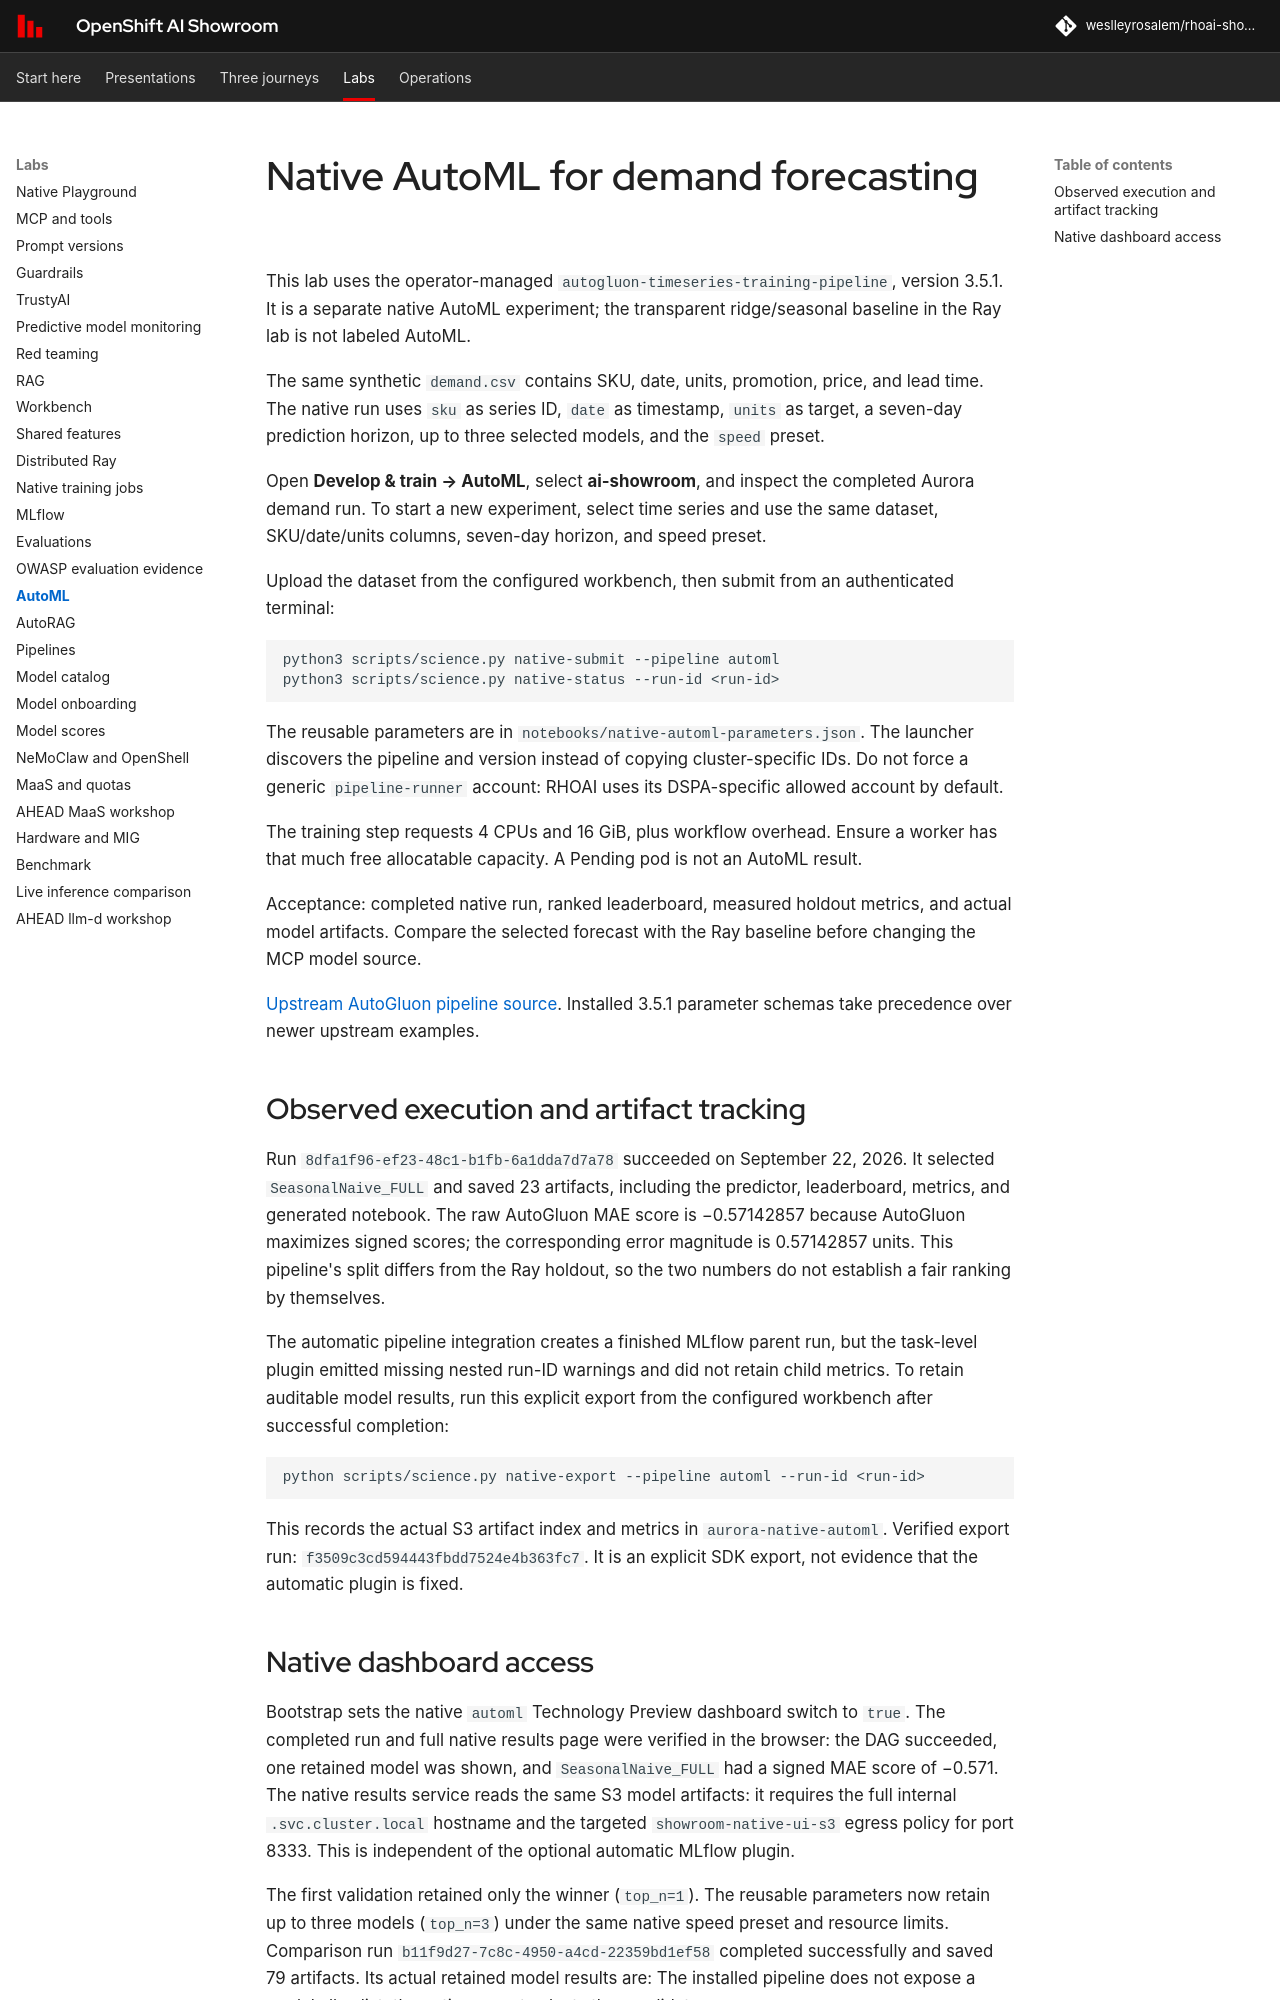

repository: weslleyrosalem/rhoai-showroom · page: labs/automl/index.html · generator: mkdocs

# Native AutoML for demand forecasting

This lab uses the operator-managed `autogluon-timeseries-training-pipeline`, version 3.5.1. It is a separate native AutoML experiment; the transparent ridge/seasonal baseline in the Ray lab is not labeled AutoML.

The same synthetic `demand.csv` contains SKU, date, units, promotion, price, and lead time. The native run uses `sku` as series ID, `date` as timestamp, `units` as target, a seven-day prediction horizon, up to three selected models, and the `speed` preset.

Open **Develop & train → AutoML**, select **ai-showroom**, and inspect the completed Aurora demand run. To start a new experiment, select time series and use the same dataset, SKU/date/units columns, seven-day horizon, and speed preset.

Upload the dataset from the configured workbench, then submit from an authenticated terminal:

```bash
python3 scripts/science.py native-submit --pipeline automl
python3 scripts/science.py native-status --run-id <run-id>
```

The reusable parameters are in `notebooks/native-automl-parameters.json`. The launcher discovers the pipeline and version instead of copying cluster-specific IDs. Do not force a generic `pipeline-runner` account: RHOAI uses its DSPA-specific allowed account by default.

The training step requests 4 CPUs and 16 GiB, plus workflow overhead. Ensure a worker has that much free allocatable capacity. A Pending pod is not an AutoML result.

Acceptance: completed native run, ranked leaderboard, measured holdout metrics, and actual model artifacts. Compare the selected forecast with the Ray baseline before changing the MCP model source.

[Upstream AutoGluon pipeline source](https://github.com/red-hat-data-services/pipelines-components/tree/main/pipelines/training/automl/autogluon_timeseries_training_pipeline). Installed 3.5.1 parameter schemas take precedence over newer upstream examples.

## Observed execution and artifact tracking

Run `8dfa1f96-ef23-48c1-b1fb-6a1dda7d7a78` succeeded on September 22, 2026. It selected `SeasonalNaive_FULL` and saved 23 artifacts, including the predictor, leaderboard, metrics, and generated notebook. The raw AutoGluon MAE score is −0.57142857 because AutoGluon maximizes signed scores; the corresponding error magnitude is 0.57142857 units. This pipeline's split differs from the Ray holdout, so the two numbers do not establish a fair ranking by themselves.

The automatic pipeline integration creates a finished MLflow parent run, but the task-level plugin emitted missing nested run-ID warnings and did not retain child metrics. To retain auditable model results, run this explicit export from the configured workbench after successful completion:

```bash
python scripts/science.py native-export --pipeline automl --run-id <run-id>
```

This records the actual S3 artifact index and metrics in `aurora-native-automl`. Verified export run: `f3509c3cd594443fbdd7524e4b363fc7`. It is an explicit SDK export, not evidence that the automatic plugin is fixed.
